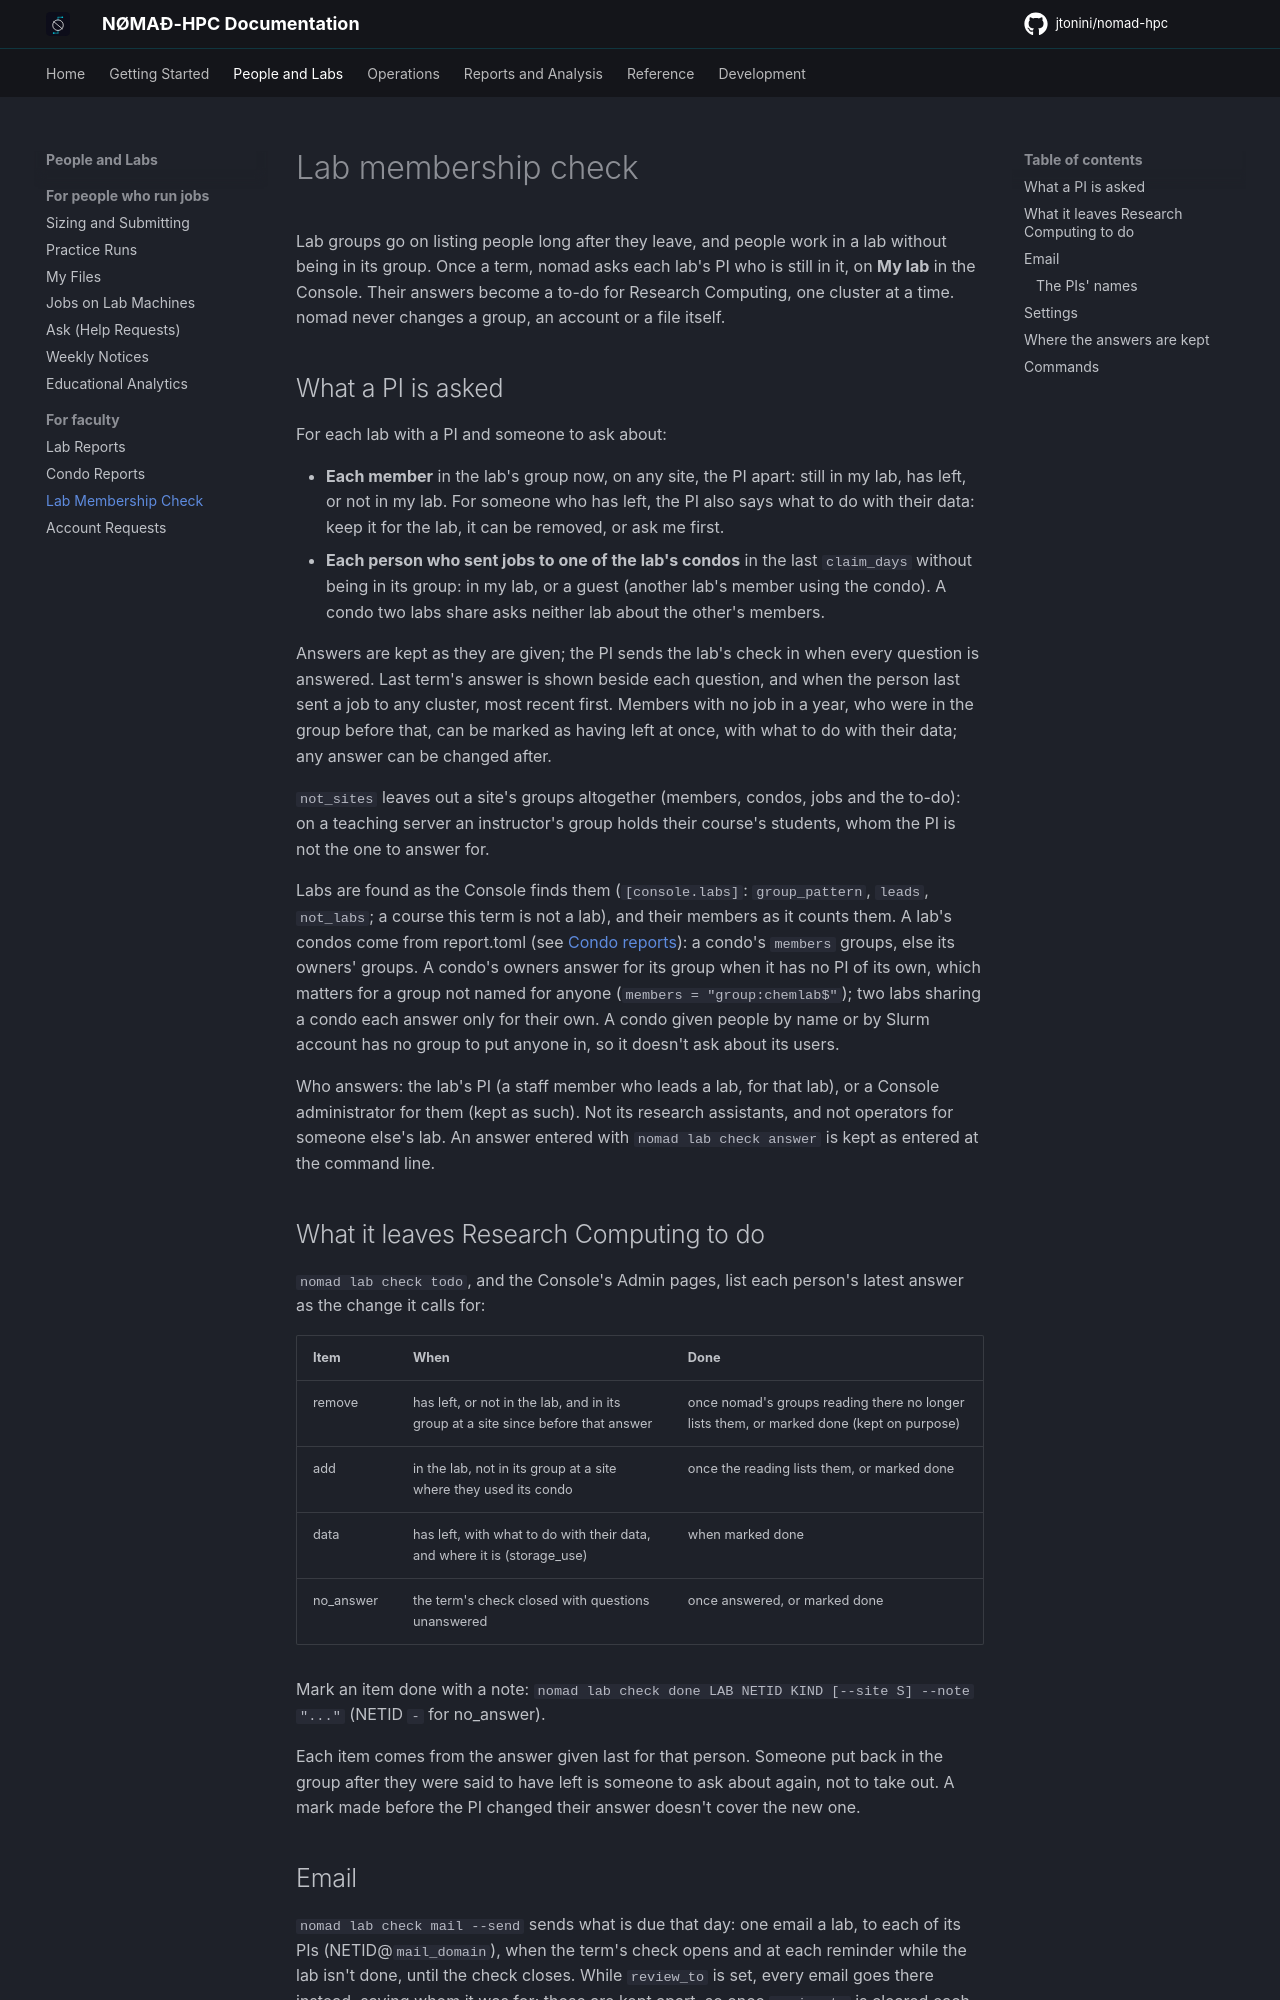

repository: jtonini/nomad-hpc · page: lab-check/index.html · generator: mkdocs

# Lab membership check

Lab groups go on listing people long after they leave, and people work in a
lab without being in its group. Once a term, nomad asks each lab's PI who is
still in it, on **My lab** in the Console. Their answers become a to-do for
Research Computing, one cluster at a time. nomad never changes a group, an
account or a file itself.

## What a PI is asked

For each lab with a PI and someone to ask about:

- **Each member** in the lab's group now, on any site, the PI apart: still
  in my lab, has left, or not in my lab. For someone who has left, the PI
  also says what to do with their data: keep it for the lab, it can be
  removed, or ask me first.
- **Each person who sent jobs to one of the lab's condos** in the last
  `claim_days` without being in its group: in my lab, or a guest (another
  lab's member using the condo). A condo two labs share asks neither lab
  about the other's members.

Answers are kept as they are given; the PI sends the lab's check in when
every question is answered. Last term's answer is shown beside each
question, and when the person last sent a job to any cluster, most recent
first. Members with no job in a year, who were in the group before that, can
be marked as having left at once, with what to do with their data; any
answer can be changed after.

`not_sites` leaves out a site's groups altogether (members, condos, jobs
and the to-do): on a teaching server an instructor's group holds their
course's students, whom the PI is not the one to answer for.

Labs are found as the Console finds them (`[console.labs]`: `group_pattern`,
`leads`, `not_labs`; a course this term is not a lab), and their members as
it counts them. A lab's condos come from report.toml (see
[Condo reports](condo-reports.md)): a condo's `members` groups, else its
owners' groups. A condo's owners answer for its group when it has no PI of its own,
which matters for a group not named for anyone (`members =
"group:chemlab$"`); two labs sharing a condo each answer only for their
own. A condo
given people by name or by Slurm account has no group to put anyone in, so
it doesn't ask about its users.

Who answers: the lab's PI (a staff member who leads a lab, for that lab),
or a Console administrator for them (kept as such). Not its research
assistants, and not operators for someone else's lab. An answer entered
with `nomad lab check answer` is kept as entered at the command line.

## What it leaves Research Computing to do

`nomad lab check todo`, and the Console's Admin pages, list each person's
latest answer as the change it calls for:

| Item | When | Done |
|---|---|---|
| remove | has left, or not in the lab, and in its group at a site since before that answer | once nomad's groups reading there no longer lists them, or marked done (kept on purpose) |
| add | in the lab, not in its group at a site where they used its condo | once the reading lists them, or marked done |
| data | has left, with what to do with their data, and where it is (storage_use) | when marked done |
| no_answer | the term's check closed with questions unanswered | once answered, or marked done |

Mark an item done with a note: `nomad lab check done LAB NETID KIND
[--site S] --note "..."` (NETID `-` for no_answer).

Each item comes from the answer given last for that person. Someone put
back in the group after they were said to have left is someone to ask
about again, not to take out. A mark made before the PI changed their
answer doesn't cover the new one.
